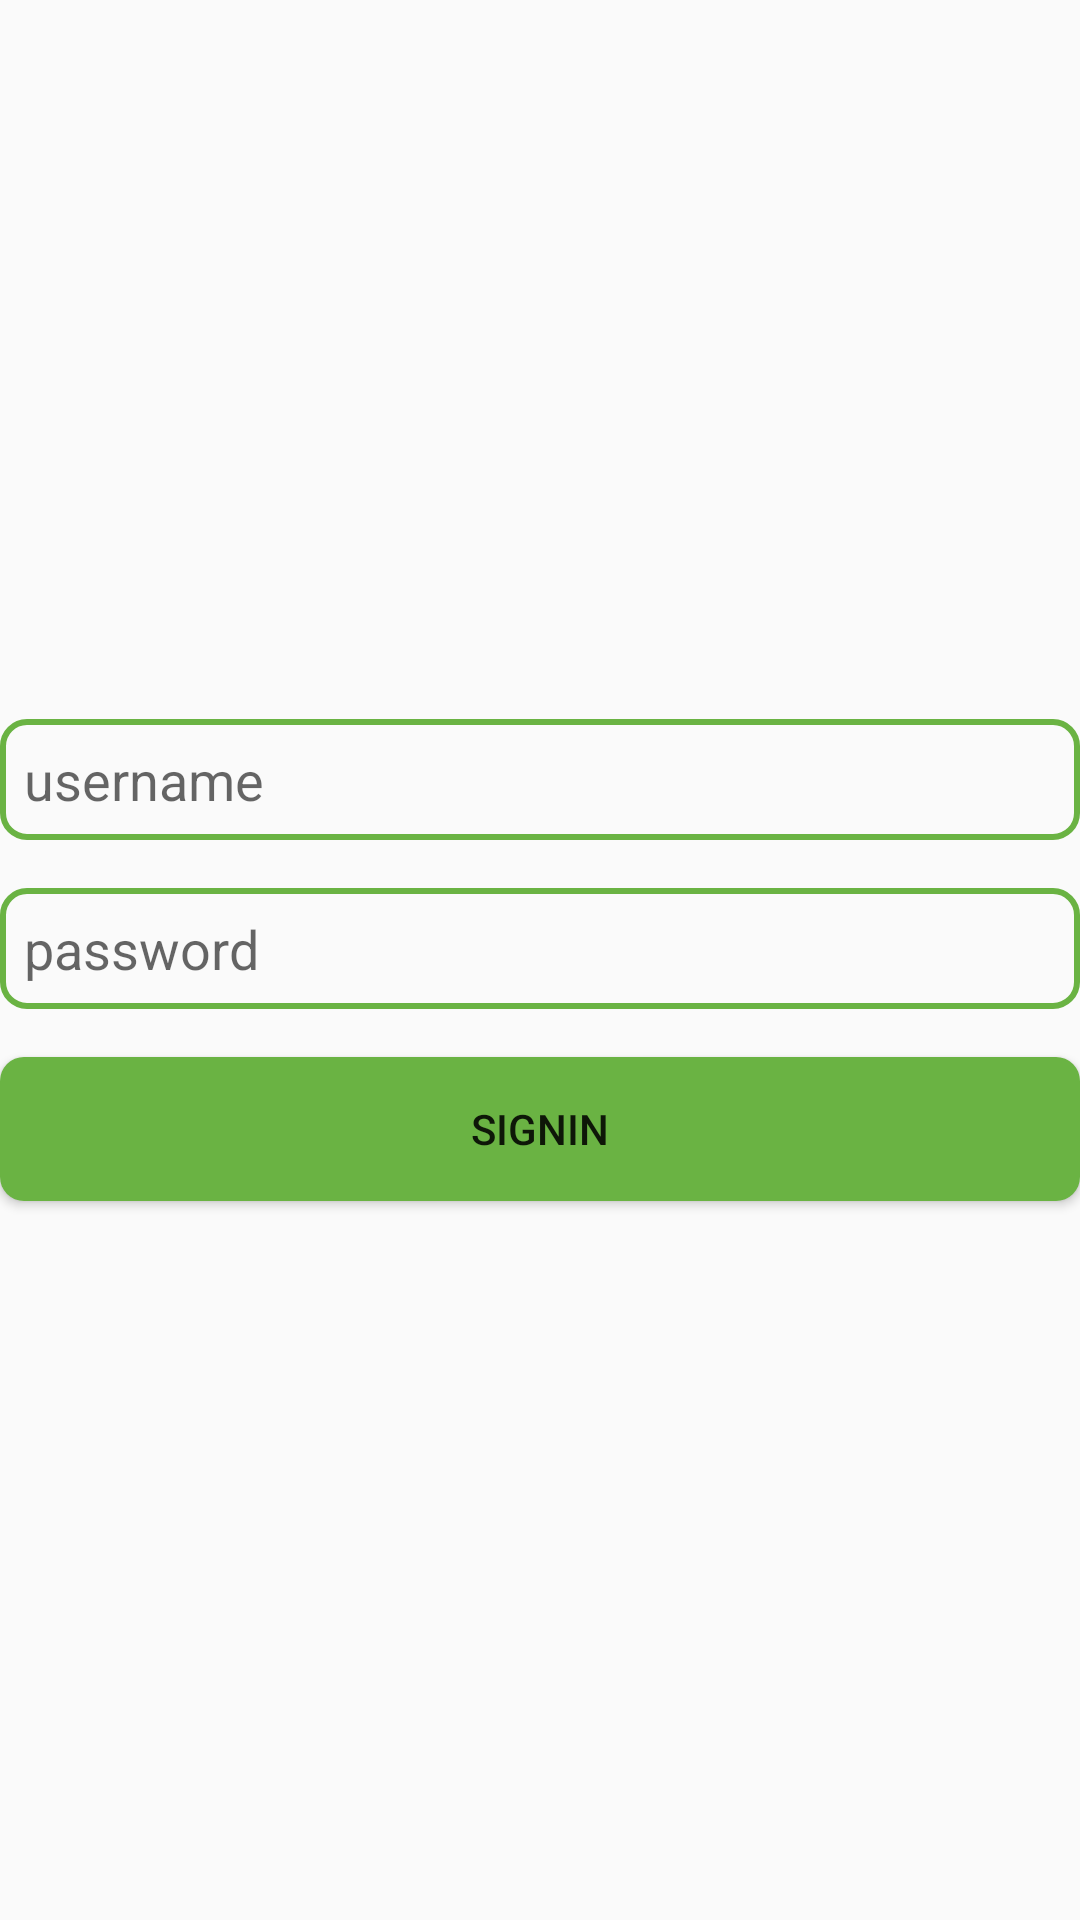

Android layout source for this screen:
<!-- AndroidManifest.xml: application theme AppTheme -->
<!-- res/layout/activity_login.xml -->
<?xml version="1.0" encoding="utf-8"?>
<LinearLayout xmlns:android="http://schemas.android.com/apk/res/android"
    xmlns:tools="http://schemas.android.com/tools"
    android:layout_width="match_parent"
    android:layout_height="match_parent"
    android:layout_margin="16dp"
    android:gravity="center"
    android:orientation="vertical"
    tools:context=".mvp.activity.LoginActivity">

    <EditText
        android:id="@+id/usernameEt"
        android:layout_width="match_parent"
        android:layout_height="wrap_content"
        android:background="@drawable/edittext_bg"
        android:hint="username"
        android:padding="8dp" />

    <EditText
        android:id="@+id/passwordEt"
        android:layout_width="match_parent"
        android:layout_height="wrap_content"
        android:layout_marginTop="16dp"
        android:background="@drawable/edittext_bg"
        android:hint="password"
        android:padding="8dp" />

    <Button
        android:id="@+id/loginBtn"
        android:layout_width="match_parent"
        android:layout_height="wrap_content"
        android:layout_marginTop="16dp"
        android:onClick="onLoginClicked"
        android:background="@drawable/btn_round"
        android:text="SignIn" />
</LinearLayout>
<!-- resources referenced by this layout -->
<resources>
  <!-- drawable btn_round (drawable) -->
  <?xml version="1.0" encoding="utf-8"?>
  <selector xmlns:android="http://schemas.android.com/apk/res/android">
  
      <item android:state_pressed="true">
          <shape android:shape="rectangle">
              <corners android:radius="8dp"/>
              <solid android:color="@color/colorPrimary"/>
          </shape>
      </item>
  
      <item>
          <shape android:shape="rectangle">
              <corners android:radius="8dp"/>
              <solid android:color="@color/colorPrimary"/>
          </shape>
      </item>
  
  </selector>
  <!-- drawable edittext_bg (drawable) -->
  <?xml version="1.0" encoding="utf-8"?>
  <shape xmlns:android="http://schemas.android.com/apk/res/android"
      android:shape="rectangle">
  
      <corners android:radius="8dp" />
      <stroke
          android:width="2dp"
          android:color="@color/colorPrimary" />
  
  </shape>
  <style name="AppTheme" parent="Theme.AppCompat.Light.DarkActionBar">
          
          <item name="colorPrimary">@color/colorPrimary</item>
          <item name="colorPrimaryDark">@color/colorPrimaryDark</item>
          <item name="colorAccent">@color/colorAccent</item>
         
          <item name="android:windowLightStatusBar">true</item>
      </style>
  <color name="colorPrimary">#6ab343</color>
  <color name="colorPrimaryDark">#388310</color>
  <color name="colorAccent">#03DAC5</color>
</resources>
